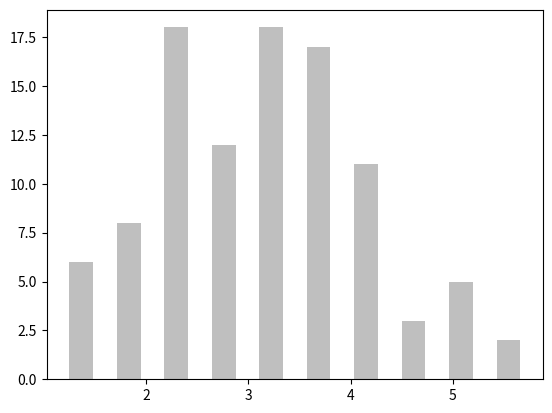
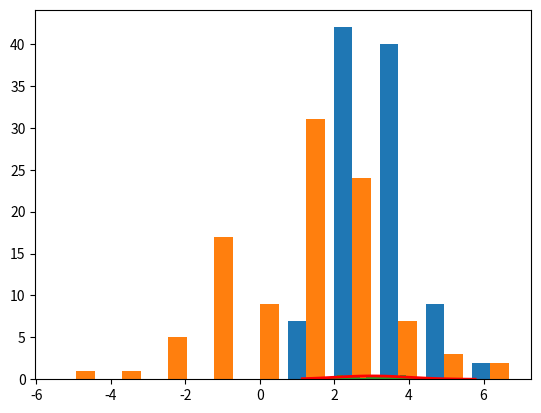
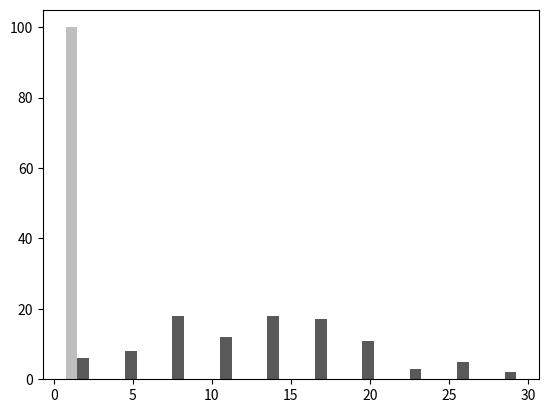

Reproduce these figures in Python, in order.
# Ex1
'''
a) Generate 100 random points sample from a normal distribution
(mu=3.0, sigma=1.0) and visualize them as a histogram
b) Generate 100 random points sample from a normal distribution
(mu=1.0, sigma=2.0) and visualize them together with the previous histogram as
a histogram.
c) Calculate the misclassification rate for these two distributions.
d) Fit a normal distribution function to the first data set.
e)Generate 100 times 100 random points sample from a normal distribution
(mu=3.0, sigma=1.0). Create a histogram of the means and calculate the standard
error.
f)Repeat the previous point 1000 times instead of 100. How does the standard
error differ?
'''

import numpy as np
import matplotlib.pyplot as plt
from scipy.stats import norm

# a)
mu_1, sigma_1 =  3.0, 1.0
x = np.random.normal(mu_1, sigma_1, 100)

plt.figure()
plt.hist(x, rwidth = 0.5, color = '0.75')
plt.show()

# b)
mu_2, sigma_2 = 1.0, 2.0
y = np.random.normal(mu_2, sigma_2, 100)

plt.figure()
plt.hist([x, y])
plt.show()

# c)

threshold = (sigma_1*mu_2 +sigma_2 + mu_1)

x_below_thres= sum(x < threshold)
y_above_thres= sum(y > threshold)

x_overlap = x_below_thres/ len(x)
y_overlap = y_above_thres/ len(y)

misclassification_rate = (x_overlap + y_overlap) / 2
print(misclassification_rate)

# d)
count, bins, ignored = plt.hist(x, 30, density=True)
plt.plot(bins, 1/(sigma_1 * np.sqrt(2 * np.pi)) *
                np.exp( - (bins - mu_1)**2 / (2 * sigma_1**2) ),
          linewidth=2, color='r')
plt.show()

# e)
mu_3, sigma_3 =  3.0, 1.0
means = np.empty(100)
stds = np.empty(100)
for i in range (100):
    x = np.random.normal(mu_3, sigma_3, 100)
    np.append(means, np.mean(x))
    np.append(stds, np.std(x))
print(x)
colors = ['0.75', '0.35']
plt.figure()
plt.hist([means, stds], rwidth = 0.5, color = colors)
plt.show()

# f)
stds_2 = np.empty(1000)
for i in range (1000):
    x = np.random.normal(mu_3, sigma_3, 100)
    np.append(stds_2, np.std(x))
    #0.1, 0.03 ~~